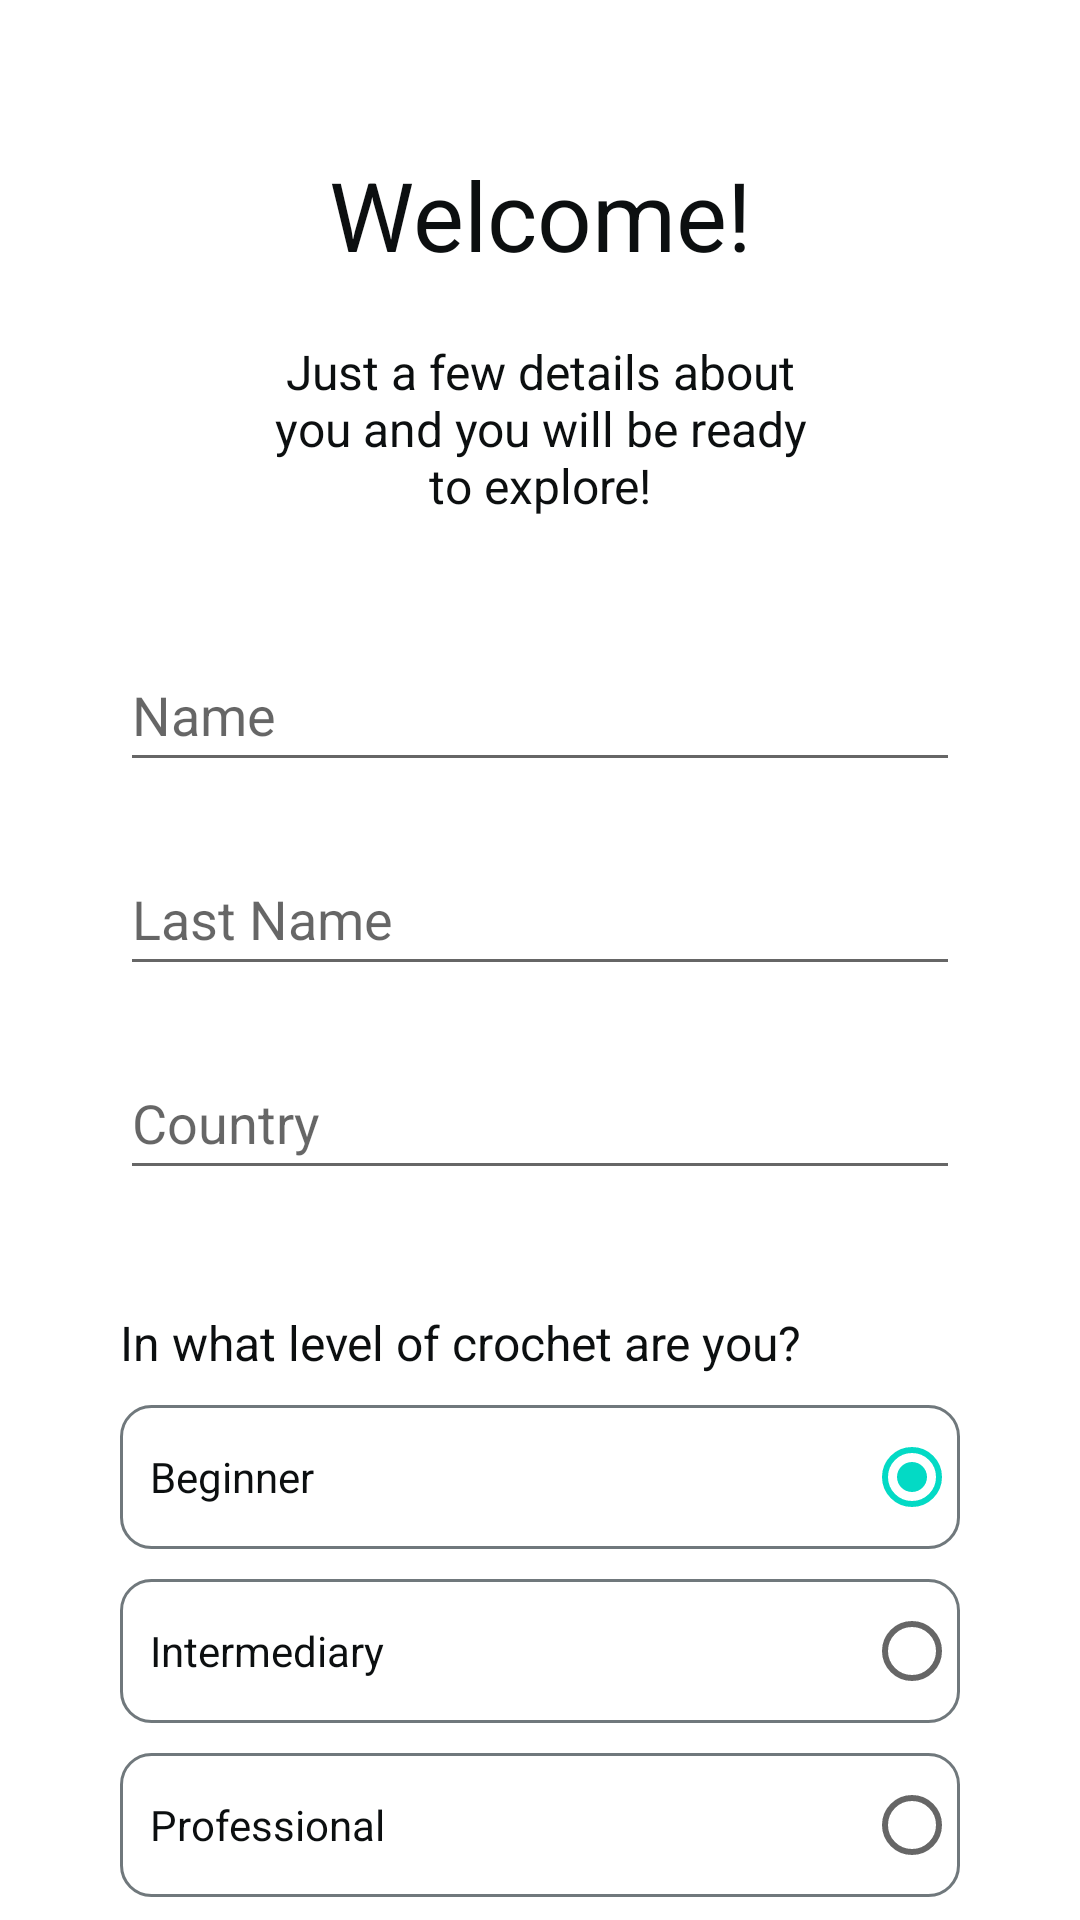

Layout XML and referenced resources for this Android screen:
<!-- AndroidManifest.xml: application theme Theme.CozyStitchApp -->
<!-- res/layout/fragment_onboarding_first_page.xml -->
<?xml version="1.0" encoding="utf-8"?>
<FrameLayout xmlns:android="http://schemas.android.com/apk/res/android"
    xmlns:tools="http://schemas.android.com/tools"
    android:layout_width="match_parent"
    android:layout_height="match_parent"
    xmlns:app="http://schemas.android.com/apk/res-auto"
    tools:context=".ui.signup.introduction.OnBoardingFirstPageFragment">

    <androidx.constraintlayout.widget.ConstraintLayout
        android:layout_width="match_parent"
        android:layout_height="match_parent">

        <TextView
            android:id="@+id/welcomeTextView"
            android:layout_width="wrap_content"
            android:layout_height="wrap_content"
            android:layout_marginTop="50dp"
            android:text="@string/welcome_label"
            android:textSize="32sp"
            android:textColor="@color/neutral"
            app:layout_constraintEnd_toEndOf="parent"
            app:layout_constraintStart_toStartOf="parent"
            app:layout_constraintTop_toTopOf="parent" />

        <TextView
            android:id="@+id/introTextView"
            android:layout_width="match_parent"
            android:layout_height="wrap_content"
            android:layout_marginStart="90dp"
            android:layout_marginTop="20dp"
            android:layout_marginEnd="90dp"
            android:text="@string/intro_text"
            android:textAlignment="center"
            android:textSize="16sp"
            android:textColor="@color/neutral"
            app:layout_constraintEnd_toEndOf="parent"
            app:layout_constraintStart_toStartOf="parent"
            app:layout_constraintTop_toBottomOf="@+id/welcomeTextView" />

        <EditText
            android:id="@+id/nameEditText"
            android:layout_width="match_parent"
            android:layout_height="48dp"
            android:layout_marginStart="40dp"
            android:layout_marginTop="40dp"
            android:layout_marginEnd="40dp"
            android:hint="@string/name_hint"
            app:layout_constraintEnd_toEndOf="parent"
            app:layout_constraintStart_toStartOf="parent"
            app:layout_constraintTop_toBottomOf="@+id/introTextView" />

        <EditText
            android:id="@+id/lastNameEditText"
            android:layout_width="match_parent"
            android:layout_height="48dp"
            android:layout_marginStart="40dp"
            android:hint="@string/last_name_hint"
            android:layout_marginTop="20dp"
            android:layout_marginEnd="40dp"
            app:layout_constraintEnd_toEndOf="parent"
            app:layout_constraintStart_toStartOf="parent"
            app:layout_constraintTop_toBottomOf="@+id/nameEditText" />

        <EditText
            android:id="@+id/countryEditText"
            android:layout_width="match_parent"
            android:layout_height="48dp"
            android:layout_marginStart="40dp"
            android:hint="@string/country_hint"
            android:layout_marginTop="20dp"
            android:layout_marginEnd="40dp"
            app:layout_constraintEnd_toEndOf="parent"
            app:layout_constraintStart_toStartOf="parent"
            app:layout_constraintTop_toBottomOf="@+id/lastNameEditText" />

        <TextView
            android:id="@+id/levelQuestionTextView"
            android:layout_width="match_parent"
            android:layout_height="wrap_content"
            android:layout_marginStart="40dp"
            android:layout_marginTop="40dp"
            android:layout_marginEnd="40dp"
            android:text="@string/level_question"
            android:textSize="16sp"
            android:textColor="@color/neutral"
            app:layout_constraintEnd_toEndOf="parent"
            app:layout_constraintStart_toStartOf="parent"
            app:layout_constraintTop_toBottomOf="@+id/countryEditText" />

        <RadioGroup
            android:id="@+id/levelRadioGroup"
            android:layout_width="match_parent"
            android:layout_height="wrap_content"
            android:layout_marginStart="40dp"
            android:layout_marginEnd="40dp"
            app:layout_constraintEnd_toEndOf="parent"
            app:layout_constraintStart_toStartOf="parent"
            app:layout_constraintTop_toBottomOf="@+id/levelQuestionTextView">

            <RadioButton
                android:id="@+id/radioBeginner"
                android:layout_width="match_parent"
                android:layout_height="wrap_content"
                android:background="@drawable/stroke_border_shape"
                android:checked="true"
                android:layoutDirection="rtl"
                android:text="@string/beginner_label"
                android:textColor="@color/neutral"
                android:textSize="14sp"
                android:layout_marginTop="10dp"/>
            <RadioButton
                android:id="@+id/radioIntermediary"
                android:layout_width="match_parent"
                android:layout_height="wrap_content"
                android:text="@string/intermediary_label"
                android:textColor="@color/neutral"
                android:textSize="14sp"
                android:layoutDirection="rtl"
                android:background="@drawable/stroke_border_shape"
                android:layout_marginTop="10dp"/>
            <RadioButton
                android:id="@+id/radioProfessional"
                android:layout_width="match_parent"
                android:layout_height="wrap_content"
                android:text="@string/professional_label"
                android:textColor="@color/neutral"
                android:textSize="14sp"
                android:layoutDirection="rtl"
                android:background="@drawable/stroke_border_shape"
                android:layout_marginTop="10dp"/>
        </RadioGroup>

        <android.widget.Button
            android:id="@+id/saveUserDataButton"
            android:layout_width="150dp"
            android:layout_height="50dp"
            android:layout_marginTop="40dp"
            android:text="@string/save_label"
            android:textColor="@color/pageTitle"
            android:background="@drawable/border_radius_shape"
            app:layout_constraintEnd_toEndOf="parent"
            app:layout_constraintStart_toStartOf="parent"
            app:layout_constraintTop_toBottomOf="@+id/levelRadioGroup" />
    </androidx.constraintlayout.widget.ConstraintLayout>
</FrameLayout>
<!-- resources referenced by this layout -->
<resources>
  <color name="neutral">#0C0F10</color>
  <color name="pageTitle">#001F29</color>
  <!-- drawable border_radius_shape (drawable) -->
  <?xml version="1.0" encoding="utf-8"?>
  <shape xmlns:android="http://schemas.android.com/apk/res/android">
      <corners
          android:radius="10dp"
          />
      <solid
          android:color="@color/mainButton"
          />
  </shape>
  <!-- drawable stroke_border_shape (drawable) -->
  <?xml version="1.0" encoding="utf-8"?>
  <shape xmlns:android="http://schemas.android.com/apk/res/android">
      <stroke
          android:width="1dp"
          android:color="@color/outline"
          />
      <corners
          android:radius="10dp"/>
      <padding
          android:left="10dp"
          android:end="10dp"/>
  </shape>
  <string name="beginner_label">Beginner</string>
  <string name="country_hint">Country</string>
  <string name="intermediary_label">Intermediary</string>
  <string name="intro_text">Just a few details about you and you will be ready to explore!</string>
  <string name="last_name_hint">Last Name</string>
  <string name="level_question">In what level of crochet are you?</string>
  <string name="name_hint">Name</string>
  <string name="professional_label">Professional</string>
  <string name="save_label">SAVE</string>
  <string name="welcome_label">Welcome!</string>
  <style name="Theme.CozyStitchApp" parent="Theme.MaterialComponents.DayNight.NoActionBar">
          
          <item name="colorPrimary">@color/icons_cardLabels</item>
          <item name="colorPrimaryVariant">@color/purple_700</item>
          <item name="colorOnPrimary">@color/icons_cardLabels_at60</item>
          
          <item name="colorSecondary">@color/teal_200</item>
          <item name="colorSecondaryVariant">@color/teal_700</item>
          <item name="colorOnSecondary">@color/black</item>
          
          <item name="android:statusBarColor">@color/neutral</item>
          
      </style>
  <color name="mainButton">#B9EAFF</color>
  <color name="outline">#70787C</color>
  <color name="icons_cardLabels">#006781</color>
  <color name="purple_700">#FF3700B3</color>
  <color name="icons_cardLabels_at60">#99006781</color>
  <color name="teal_200">#FF03DAC5</color>
  <color name="teal_700">#FF018786</color>
  <color name="black">#FF000000</color>
</resources>
